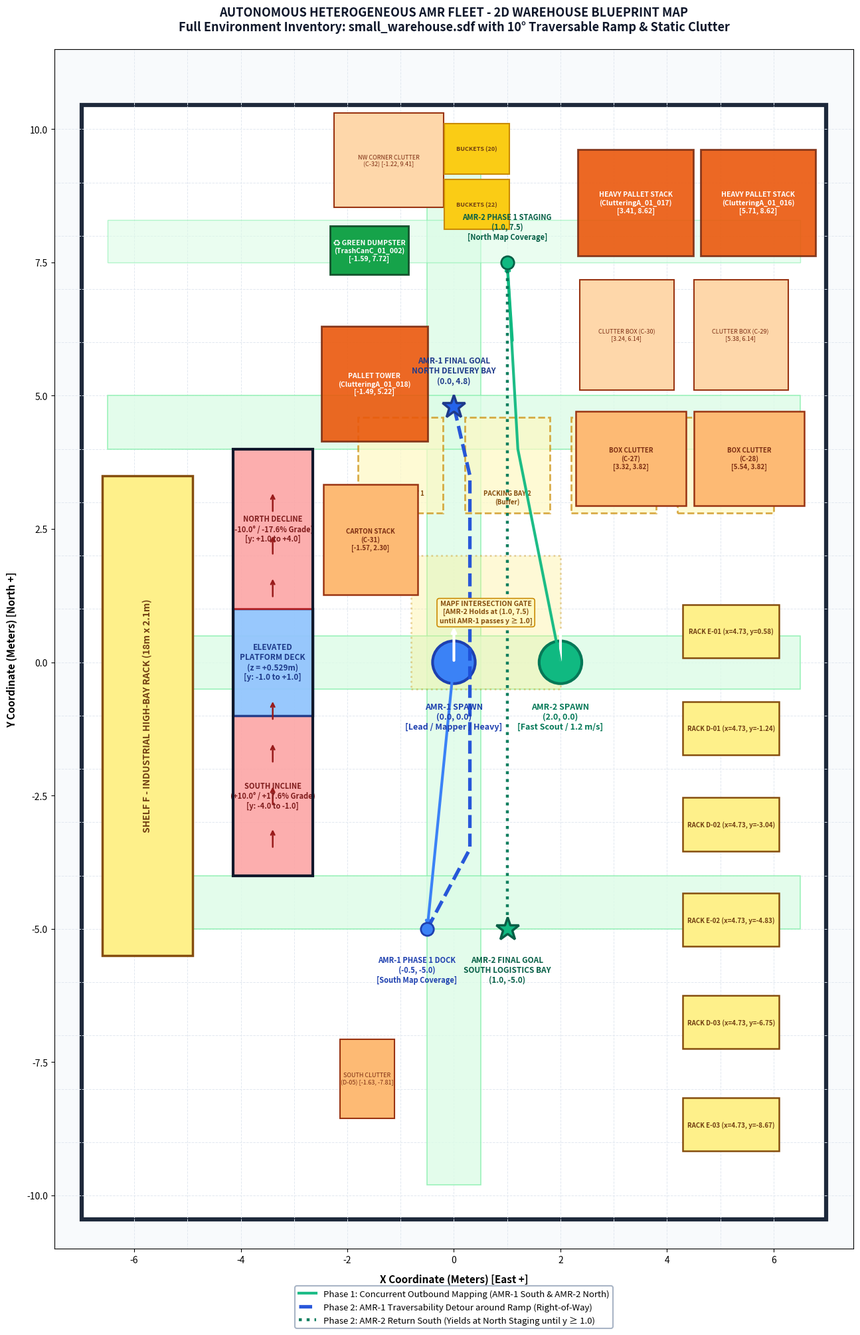

The matplotlib source for this figure: (Note: this script raises an exception after producing the figure.)
import matplotlib.pyplot as plt
import matplotlib.patches as patches
import numpy as np
import os

def create_warehouse_fleet_map():
    fig, ax = plt.subplots(figsize=(14, 20), dpi=300)
    
    # Background styling
    ax.set_facecolor('#f8fafc')
    fig.patch.set_facecolor('#ffffff')
    
    # Warehouse wall boundaries: x in [-6.99, 6.99], y in [-10.45, 10.45]
    wall_x_min, wall_x_max = -6.99, 6.99
    wall_y_min, wall_y_max = -10.45, 10.45
    
    # Outer warehouse perimeter wall (Heavy Industrial Concrete)
    warehouse_rect = patches.Rectangle(
        (wall_x_min, wall_y_min),
        wall_x_max - wall_x_min,
        wall_y_max - wall_y_min,
        linewidth=4.5, edgecolor='#1e293b', facecolor='#ffffff', zorder=1
    )
    ax.add_patch(warehouse_rect)
    
    # 1-meter floor grid
    for x in np.arange(-6.0, 7.0, 1.0):
        ax.axvline(x=x, color='#e2e8f0', linestyle='--', linewidth=0.7, zorder=2)
    for y in np.arange(-10.0, 11.0, 1.0):
        ax.axhline(y=y, color='#e2e8f0', linestyle='--', linewidth=0.7, zorder=2)
        
    # ------------------ GREEN SAFETY TRAFFIC LANES ------------------
    # North-South Central Fairway (x in [-0.5, 0.5])
    main_ns = patches.Rectangle((-0.5, -9.8), 1.0, 19.6, facecolor='#dcfce7', edgecolor='#86efac', linewidth=1.2, alpha=0.8, zorder=3)
    ax.add_patch(main_ns)
    
    # East-West Cross Lanes
    lane_mid = patches.Rectangle((-6.5, -0.5), 13.0, 1.0, facecolor='#dcfce7', edgecolor='#86efac', linewidth=1.2, alpha=0.8, zorder=3)
    lane_north = patches.Rectangle((-6.5, 4.0), 13.0, 1.0, facecolor='#dcfce7', edgecolor='#86efac', linewidth=1.2, alpha=0.8, zorder=3)
    lane_south = patches.Rectangle((-6.5, -5.0), 13.0, 1.0, facecolor='#dcfce7', edgecolor='#86efac', linewidth=1.2, alpha=0.8, zorder=3)
    lane_north_edge = patches.Rectangle((-6.5, 7.5), 13.0, 0.8, facecolor='#dcfce7', edgecolor='#86efac', linewidth=1.0, alpha=0.6, zorder=3)
    
    ax.add_patch(lane_mid)
    ax.add_patch(lane_north)
    ax.add_patch(lane_south)
    ax.add_patch(lane_north_edge)
    
    # ------------------ 4 YELLOW PACKING BAYS ------------------
    # Bays located at y in [2.8, 4.8], x from -1.8 to 6.2
    bays = [
        (-1.8, 2.8, 1.6, 1.8, 'PACKING BAY 1\n(Staging)'),
        (0.2, 2.8, 1.6, 1.8, 'PACKING BAY 2\n(Buffer)'),
        (2.2, 2.8, 1.6, 1.8, 'PACKING BAY 3\n(Sorting)'),
        (4.2, 2.8, 1.8, 1.8, 'PACKING BAY 4\n(Scout Goal Bay)')
    ]
    for (bx, by, bw, bh, blbl) in bays:
        bay_rect = patches.Rectangle((bx, by), bw, bh, linewidth=2, edgecolor='#ca8a04', facecolor='#fef9c3', linestyle='--', alpha=0.7, zorder=4)
        ax.add_patch(bay_rect)
        ax.text(bx + bw/2, by + 0.15, blbl, fontsize=7, fontweight='bold', color='#854d0e', ha='center', va='bottom', zorder=5)

    # ------------------ SHELVES & RACKS ------------------
    # Western Shelf F (Length ~ 9m): x in [-6.6, -4.9], y in [-5.5, 3.5]
    shelf_f = patches.Rectangle((-6.6, -5.5), 1.7, 9.0, linewidth=2.5, edgecolor='#854d0e', facecolor='#fef08a', zorder=5)
    ax.add_patch(shelf_f)
    ax.text(-5.75, -1.0, 'SHELF F - INDUSTRIAL HIGH-BAY RACK (18m x 2.1m)', fontsize=10, fontweight='bold', color='#713f12',
            rotation=90, va='center', ha='center', zorder=6)
            
    # Eastern D/E Shelf Bank (6 modular units at x = 4.73)
    shelf_y_positions = [
        (0.58, 'RACK E-01 (x=4.73, y=0.58)'),
        (-1.24, 'RACK D-01 (x=4.73, y=-1.24)'),
        (-3.04, 'RACK D-02 (x=4.73, y=-3.04)'),
        (-4.83, 'RACK E-02 (x=4.73, y=-4.83)'),
        (-6.75, 'RACK D-03 (x=4.73, y=-6.75)'),
        (-8.67, 'RACK E-03 (x=4.73, y=-8.67)')
    ]
    for sy, slbl in shelf_y_positions:
        shelf_unit = patches.Rectangle((4.3, sy - 0.5), 1.8, 1.0, linewidth=1.8, edgecolor='#854d0e', facecolor='#fef08a', zorder=5)
        ax.add_patch(shelf_unit)
        ax.text(5.2, sy, slbl, fontsize=7, fontweight='bold', color='#713f12', va='center', ha='center', zorder=6)

    # ------------------ STATIC OBSTACLES & DETAILED CLUTTER ------------------
    # 1. Green Industrial Recycling / Dumpster Bin (TrashCanC_01_002) at (-1.59, 7.72)
    green_bin = patches.Rectangle((-1.59 - 0.74, 7.72 - 0.45), 1.48, 0.91, linewidth=2, edgecolor='#14532d', facecolor='#16a34a', zorder=7)
    ax.add_patch(green_bin)
    ax.text(-1.59, 7.72, '♻ GREEN DUMPSTER\n(TrashCanC_01_002)\n[-1.59, 7.72]', fontsize=7.5, fontweight='bold', color='#ffffff', ha='center', va='center', zorder=8)

    # 2. Large Pallet Box Tower (ClutteringA_01_018) at (-1.49, 5.22)
    pallet_a18 = patches.Rectangle((-1.49 - 1.0, 5.22 - 1.08), 2.00, 2.16, linewidth=2, edgecolor='#7c2d12', facecolor='#ea580c', alpha=0.9, zorder=7)
    ax.add_patch(pallet_a18)
    ax.text(-1.49, 5.22, 'PALLET TOWER\n(ClutteringA_01_018)\n[-1.49, 5.22]', fontsize=7.5, fontweight='bold', color='#ffffff', ha='center', va='center', zorder=8)

    # 3. North-East Pallet Stacks (ClutteringA_01_016 & 017)
    pallet_a17 = patches.Rectangle((3.41 - 1.08, 8.62 - 1.0), 2.16, 2.00, linewidth=2, edgecolor='#7c2d12', facecolor='#ea580c', alpha=0.9, zorder=7)
    pallet_a16 = patches.Rectangle((5.71 - 1.08, 8.62 - 1.0), 2.16, 2.00, linewidth=2, edgecolor='#7c2d12', facecolor='#ea580c', alpha=0.9, zorder=7)
    ax.add_patch(pallet_a17)
    ax.add_patch(pallet_a16)
    ax.text(3.41, 8.62, 'HEAVY PALLET STACK\n(ClutteringA_01_017)\n[3.41, 8.62]', fontsize=7.5, fontweight='bold', color='#ffffff', ha='center', va='center', zorder=8)
    ax.text(5.71, 8.62, 'HEAVY PALLET STACK\n(ClutteringA_01_016)\n[5.71, 8.62]', fontsize=7.5, fontweight='bold', color='#ffffff', ha='center', va='center', zorder=8)

    # 4. Box Clutter in Packing Bay 3 (ClutteringC_01_027) at (3.32, 3.82)
    box_c27 = patches.Rectangle((3.32 - 1.03, 3.82 - 0.88), 2.06, 1.77, linewidth=1.8, edgecolor='#9a3412', facecolor='#fdba74', zorder=7)
    ax.add_patch(box_c27)
    ax.text(3.32, 3.82, 'BOX CLUTTER\n(C-27)\n[3.32, 3.82]', fontsize=7, fontweight='bold', color='#7c2d12', ha='center', va='center', zorder=8)

    # 5. Box Clutter in Packing Bay 4 (ClutteringC_01_028) at (5.54, 3.82)
    box_c28 = patches.Rectangle((5.54 - 1.03, 3.82 - 0.88), 2.06, 1.77, linewidth=1.8, edgecolor='#9a3412', facecolor='#fdba74', zorder=7)
    ax.add_patch(box_c28)
    ax.text(5.54, 3.82, 'BOX CLUTTER\n(C-28)\n[5.54, 3.82]', fontsize=7, fontweight='bold', color='#7c2d12', ha='center', va='center', zorder=8)

    # 6. Carton Stack Near Ramp Eastern Entry (ClutteringC_01_031) at (-1.57, 2.30)
    box_c31 = patches.Rectangle((-1.57 - 0.88, 2.30 - 1.03), 1.77, 2.06, linewidth=1.8, edgecolor='#9a3412', facecolor='#fdba74', zorder=7)
    ax.add_patch(box_c31)
    ax.text(-1.57, 2.30, 'CARTON STACK\n(C-31)\n[-1.57, 2.30]', fontsize=7, fontweight='bold', color='#7c2d12', ha='center', va='center', zorder=8)

    # 7. East Wall Clutter (ClutteringC_01_029 & 030) at y=6.14
    box_c30 = patches.Rectangle((3.24 - 0.88, 6.14 - 1.03), 1.77, 2.06, linewidth=1.5, edgecolor='#9a3412', facecolor='#fed7aa', zorder=7)
    box_c29 = patches.Rectangle((5.38 - 0.88, 6.14 - 1.03), 1.77, 2.06, linewidth=1.5, edgecolor='#9a3412', facecolor='#fed7aa', zorder=7)
    ax.add_patch(box_c30)
    ax.add_patch(box_c29)
    ax.text(3.24, 6.14, 'CLUTTER BOX (C-30)\n[3.24, 6.14]', fontsize=6.5, color='#7c2d12', ha='center', va='center', zorder=8)
    ax.text(5.38, 6.14, 'CLUTTER BOX (C-29)\n[5.38, 6.14]', fontsize=6.5, color='#7c2d12', ha='center', va='center', zorder=8)

    # 8. North-West Clutter (ClutteringC_01_032) at (-1.22, 9.41)
    box_c32 = patches.Rectangle((-1.22 - 1.03, 9.41 - 0.88), 2.06, 1.77, linewidth=1.5, edgecolor='#9a3412', facecolor='#fed7aa', zorder=7)
    ax.add_patch(box_c32)
    ax.text(-1.22, 9.41, 'NW CORNER CLUTTER\n(C-32) [-1.22, 9.41]', fontsize=6.5, color='#7c2d12', ha='center', va='center', zorder=8)

    # 9. Yellow Utility Buckets (Bucket_01_020 & 022) at x=0.43
    bucket_20 = patches.Rectangle((0.43 - 0.61, 9.63 - 0.47), 1.22, 0.94, linewidth=1.5, edgecolor='#ca8a04', facecolor='#facc15', zorder=7)
    bucket_22 = patches.Rectangle((0.43 - 0.61, 8.59 - 0.47), 1.22, 0.94, linewidth=1.5, edgecolor='#ca8a04', facecolor='#facc15', zorder=7)
    ax.add_patch(bucket_20)
    ax.add_patch(bucket_22)
    ax.text(0.43, 9.63, 'BUCKETS (20)', fontsize=6.5, fontweight='bold', color='#713f12', ha='center', va='center', zorder=8)
    ax.text(0.43, 8.59, 'BUCKETS (22)', fontsize=6.5, fontweight='bold', color='#713f12', ha='center', va='center', zorder=8)

    # 10. South Staging Clutter (ClutteringD_01_005) at (-1.63, -7.81)
    box_d05 = patches.Rectangle((-1.63 - 0.51, -7.81 - 0.75), 1.02, 1.49, linewidth=1.5, edgecolor='#9a3412', facecolor='#fdba74', zorder=7)
    ax.add_patch(box_d05)
    ax.text(-1.63, -7.81, 'SOUTH CLUTTER\n(D-05) [-1.63, -7.81]', fontsize=6.5, color='#7c2d12', ha='center', va='center', zorder=8)

    # ------------------ CUSTOM 10° ELEVATED RAMP ------------------
    # Ramp Dimensions: Width = 1.5m (x: -4.15 to -2.65), Center x = -3.4
    # South Incline (y: -4.0 to -1.0), Flat Deck (y: -1.0 to 1.0), North Incline (y: 1.0 to 4.0)
    
    # 1. South Ramp Incline
    south_incline = patches.Rectangle((-4.15, -4.0), 1.5, 3.0, linewidth=2, edgecolor='#b91c1c', facecolor='#fca5a5', alpha=0.9, zorder=6)
    ax.add_patch(south_incline)
    for ay in np.arange(-3.5, -1.0, 0.8):
        ax.annotate('', xy=(-3.4, ay + 0.4), xytext=(-3.4, ay),
                    arrowprops=dict(arrowstyle='->', lw=1.8, color='#991b1b'), zorder=7)
    ax.text(-3.4, -2.5, 'SOUTH INCLINE\n(+10.0° / +17.6% Grade)\n[y: -4.0 to -1.0]', fontsize=8, fontweight='bold', color='#7f1d1d', ha='center', va='center', zorder=8)

    # 2. Elevated Platform (z = 0.53m)
    platform = patches.Rectangle((-4.15, -1.0), 1.5, 2.0, linewidth=2.5, edgecolor='#1e3a8a', facecolor='#93c5fd', alpha=0.95, zorder=6)
    ax.add_patch(platform)
    ax.text(-3.4, 0.0, 'ELEVATED\nPLATFORM DECK\n(z = +0.529m)\n[y: -1.0 to +1.0]', fontsize=8.5, fontweight='bold', color='#1e3a8a', ha='center', va='center', zorder=8)

    # 3. North Ramp Decline
    north_incline = patches.Rectangle((-4.15, 1.0), 1.5, 3.0, linewidth=2, edgecolor='#b91c1c', facecolor='#fca5a5', alpha=0.9, zorder=6)
    ax.add_patch(north_incline)
    for ay in np.arange(1.2, 3.5, 0.8):
        ax.annotate('', xy=(-3.4, ay + 0.4), xytext=(-3.4, ay),
                    arrowprops=dict(arrowstyle='->', lw=1.8, color='#991b1b'), zorder=7)
    ax.text(-3.4, 2.5, 'NORTH DECLINE\n(-10.0° / -17.6% Grade)\n[y: +1.0 to +4.0]', fontsize=8, fontweight='bold', color='#7f1d1d', ha='center', va='center', zorder=8)

    # Ramp Outline
    ramp_border = patches.Rectangle((-4.15, -4.0), 1.5, 8.0, linewidth=3, edgecolor='#0f172a', facecolor='none', zorder=9)
    ax.add_patch(ramp_border)

    # ------------------ ROBOT SPAWNS & MISSIONS ------------------
    # AMR-1 Spawn: (0.0, 0.0)
    amr1_spawn = patches.Circle((0.0, 0.0), 0.40, linewidth=3, edgecolor='#1e40af', facecolor='#3b82f6', zorder=10)
    ax.add_patch(amr1_spawn)
    ax.annotate('', xy=(0.0, 0.7), xytext=(0.0, 0.0),
                arrowprops=dict(arrowstyle='->', lw=3, color='#ffffff'), zorder=11)
    ax.text(0.0, -0.75, 'AMR-1 SPAWN\n(0.0, 0.0)\n[Lead / Mapper / Heavy]', fontsize=9, fontweight='bold', color='#1e40af', ha='center', va='top', zorder=12)

    # AMR-2 Spawn: (2.0, 0.0)
    amr2_spawn = patches.Circle((2.0, 0.0), 0.40, linewidth=3, edgecolor='#047857', facecolor='#10b981', zorder=10)
    ax.add_patch(amr2_spawn)
    ax.annotate('', xy=(2.0, 0.7), xytext=(2.0, 0.0),
                arrowprops=dict(arrowstyle='->', lw=3, color='#ffffff'), zorder=11)
    ax.text(2.0, -0.75, 'AMR-2 SPAWN\n(2.0, 0.0)\n[Fast Scout / 1.2 m/s]', fontsize=9, fontweight='bold', color='#047857', ha='center', va='top', zorder=12)

    # ------------------ MISSION WAYPOINTS & GOALS ------------------
    # Phase 1: AMR-1 South Dock (-0.5, -5.0) & AMR-2 North Staging (1.0, 7.5)
    ax.plot(-0.5, -5.0, marker='o', markersize=14, color='#3b82f6', markeredgecolor='#1e40af', markeredgewidth=2, zorder=13)
    ax.text(-0.7, -5.5, 'AMR-1 PHASE 1 DOCK\n(-0.5, -5.0)\n[South Map Coverage]', fontsize=8, fontweight='bold', color='#1e40af', ha='center', va='top', zorder=14)

    ax.plot(1.0, 7.5, marker='o', markersize=14, color='#10b981', markeredgecolor='#065f46', markeredgewidth=2, zorder=13)
    ax.text(1.0, 7.9, 'AMR-2 PHASE 1 STAGING\n(1.0, 7.5)\n[North Map Coverage]', fontsize=8, fontweight='bold', color='#065f46', ha='center', va='bottom', zorder=14)

    # Phase 2 Goals: AMR-1 North Delivery (0.0, 4.8) & AMR-2 South Logistics (1.0, -5.0)
    ax.plot(0.0, 4.8, marker='*', markersize=26, color='#2563eb', markeredgecolor='#1e3a8a', markeredgewidth=2.5, zorder=13)
    ax.text(0.0, 5.2, 'AMR-1 FINAL GOAL\nNORTH DELIVERY BAY\n(0.0, 4.8)', fontsize=8.5, fontweight='bold', color='#1e3a8a', ha='center', va='bottom', zorder=14)

    ax.plot(1.0, -5.0, marker='*', markersize=26, color='#10b981', markeredgecolor='#065f46', markeredgewidth=2.5, zorder=13)
    ax.text(1.0, -5.5, 'AMR-2 FINAL GOAL\nSOUTH LOGISTICS BAY\n(1.0, -5.0)', fontsize=8.5, fontweight='bold', color='#065f46', ha='center', va='top', zorder=14)

    # ------------------ PHASE 1: DUAL-ZONE EXPLORATION PATHS ------------------
    # AMR-1 Phase 1 Outbound: (0.0, 0.0) -> (-0.5, -5.0)
    ax.annotate('', xy=(-0.5, -5.0), xytext=(0.0, 0.0),
                arrowprops=dict(arrowstyle="->", color='#3b82f6', lw=3.0, linestyle='-'), zorder=11)
    
    # AMR-2 Phase 1 Outbound: (2.0, 0.0) -> (1.0, 7.5)
    amr2_p1_x = [2.0, 1.2, 1.0]
    amr2_p1_y = [0.0, 4.0, 7.5]
    ax.plot(amr2_p1_x, amr2_p1_y, color='#10b981', linestyle='-', linewidth=3.0, alpha=0.95, label='Phase 1: Concurrent Outbound Mapping (AMR-1 South & AMR-2 North)', zorder=11)
    ax.annotate('', xy=(1.0, 7.5), xytext=(1.1, 6.0),
                arrowprops=dict(arrowstyle="->", color='#10b981', lw=3.0), zorder=11)

    # ------------------ PHASE 2: SLOPE DETOUR & MAPF YIELDING PATHS ------------------
    # AMR-1 Phase 2 Detour around Ramp via Central Fairway (x ≈ 0.3)
    amr1_p2_x = [-0.5, 0.3, 0.3, 0.0]
    amr1_p2_y = [-5.0, -3.5, 3.5, 4.8]
    ax.plot(amr1_p2_x, amr1_p2_y, color='#1d4ed8', linestyle='--', linewidth=3.8, alpha=0.95, label='Phase 2: AMR-1 Traversability Detour around Ramp (Right-of-Way)', zorder=11)

    # AMR-2 Phase 2 Return South via East Corridor (Yields until AMR-1 clears y >= 1.0)
    amr2_p2_x = [1.0, 1.0, 1.0]
    amr2_p2_y = [7.5, 0.0, -5.0]
    ax.plot(amr2_p2_x, amr2_p2_y, color='#047857', linestyle=':', linewidth=3.2, alpha=0.95, label='Phase 2: AMR-2 Return South (Yields at North Staging until y ≥ 1.0)', zorder=11)

    # MAPF Active Intersection Clearance Gate Highlight
    mapf_gate = patches.Rectangle((-0.8, -0.5), 2.8, 2.5, linewidth=2, edgecolor='#ca8a04', facecolor='#fef08a', linestyle=':', alpha=0.35, zorder=4)
    ax.add_patch(mapf_gate)
    ax.text(0.6, 0.75, 'MAPF INTERSECTION GATE\n[AMR-2 Holds at (1.0, 7.5)\nuntil AMR-1 passes y ≥ 1.0]', fontsize=7.5, fontweight='bold', color='#854d0e', ha='center', bbox=dict(boxstyle="round,pad=0.35", fc="#fef9c3", ec="#ca8a04", lw=1.2), zorder=15)

    # ------------------ TITLE & METADATA ------------------
    ax.set_title('AUTONOMOUS HETEROGENEOUS AMR FLEET - 2D WAREHOUSE BLUEPRINT MAP\nFull Environment Inventory: small_warehouse.sdf with 10° Traversable Ramp & Static Clutter',
                 fontsize=13, fontweight='bold', pad=20, color='#0f172a')
    
    ax.set_xlabel('X Coordinate (Meters) [East +]', fontsize=11, fontweight='bold', labelpad=10)
    ax.set_ylabel('Y Coordinate (Meters) [North +]', fontsize=11, fontweight='bold', labelpad=10)
    
    ax.set_xlim(-7.5, 7.5)
    ax.set_ylim(-11.0, 11.5)
    ax.set_aspect('equal')
    
    # Legend
    legend = ax.legend(loc='lower center', bbox_to_anchor=(0.5, -0.07), ncol=1, frameon=True, fontsize=9.5)
    legend.get_frame().set_facecolor('#ffffff')
    legend.get_frame().set_edgecolor('#94a3b8')
    legend.get_frame().set_linewidth(1.5)
    
    plt.tight_layout()
    
    # Save files
    os.makedirs('/home/abhinash/AMR_ws/docs', exist_ok=True)
    png_path = '/home/abhinash/AMR_ws/docs/warehouse_fleet_map.png'
    svg_path = '/home/abhinash/AMR_ws/docs/warehouse_fleet_map.svg'
    
    plt.savefig(png_path, dpi=300, bbox_inches='tight')
    plt.savefig(svg_path, bbox_inches='tight')
    plt.close()
    
    print(f"Successfully generated {png_path} and {svg_path}")

if __name__ == '__main__':
    create_warehouse_fleet_map()
